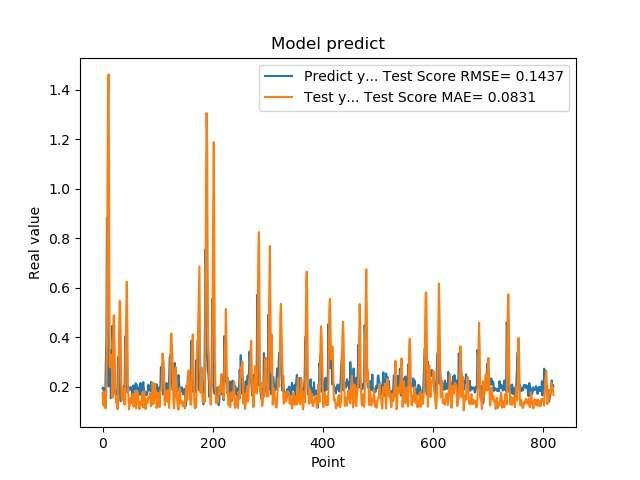

Data behind this chart, as committed beside it:
1.941800117492676059e-01, 1.744121569479720191e-01
1.970258951187133512e-01, 1.406045669543916077e-01
1.859861761331558505e-01, 1.247976174988711801e-01
1.705197989940643033e-01, 1.801369378014782696e-01
1.844120919704437256e-01, 1.762254125545222871e-01
1.779371052980423251e-01, 1.136873278231898404e-01
3.004232645034790039e-01, 1.147065230602692942e-01
3.969086110591887873e-01, 2.115633212046031941e-01
8.820003867149353027e-01, 3.989883553469960598e-01
6.841114759445190430e-01, 1.051744839546769672e+00
2.116497457027435580e-01, 1.368991133382223113e+00
2.014262527227401733e-01, 1.461110477553291487e+00
2.061583995819092074e-01, 9.508492371182394320e-01
3.160260915756225586e-01, 2.867990547092634790e-01
3.489396274089813232e-01, 2.786256969115299964e-01
1.544443815946578979e-01, 2.901128335966413618e-01
1.959947794675827026e-01, 3.296601610575212171e-01
1.894801408052444180e-01, 2.717168745153767939e-01
4.474425017833709162e-01, 1.567898191824883825e-01
3.771362304687500555e-01, 3.076057561705420884e-01
1.889318972826004028e-01, 4.864935853483970951e-01
1.752775162458419522e-01, 4.886109633439855160e-01
1.822472065687180121e-01, 3.604242720763915497e-01
1.866402029991149902e-01, 1.741683069155645358e-01
1.715678423643112183e-01, 1.583845810766863205e-01
1.676391065120696744e-01, 1.362744318792262210e-01
1.773854047060013095e-01, 1.460238955185907128e-01
1.872433423995972235e-01, 1.094692526244256392e-01
3.204146027565002441e-01, 1.200410181849321245e-01
3.134283721446990967e-01, 2.746956517094684136e-01
3.171058297157288153e-01, 3.991103275300389996e-01
2.202603369951247891e-01, 5.471620157356248404e-01
1.659800857305526733e-01, 5.432894416973172991e-01
1.415748745203018188e-01, 4.024254211105782741e-01
1.852595061063766479e-01, 2.277847694346808449e-01
1.814238876104354858e-01, 1.456858108817002118e-01
1.905867606401443481e-01, 1.555104222500841571e-01
1.810430586338043213e-01, 1.953173102063076871e-01
1.954265981912612915e-01, 1.961719866298333725e-01
2.029463946819305142e-01, 1.412613763537963751e-01
1.862521618604660034e-01, 1.279478811231930802e-01
4.038094580173492432e-01, 1.411159223790451611e-01
3.743042349815369207e-01, 3.612157987367599632e-01
2.572054266929626465e-01, 4.997575740994480431e-01
2.253161966800689420e-01, 6.238928502142194743e-01
1.787700653076171875e-01, 4.747322366884749734e-01
1.761920750141143799e-01, 2.121043556767187588e-01
1.861467957496643066e-01, 1.582710286665333643e-01
1.954011768102645874e-01, 1.092247495796697110e-01
1.907722949981689176e-01, 1.244912523584526393e-01
1.898660957813262939e-01, 1.312355143330241891e-01
2.001174986362457275e-01, 1.554531042977083388e-01
1.922753006219863892e-01, 1.430994238689944908e-01
1.810636967420578003e-01, 1.344021666511736046e-01
1.635809391736984530e-01, 1.617632253191291780e-01
1.916799396276473999e-01, 1.704708053310749483e-01
2.058236002922058105e-01, 1.213510984026005962e-01
1.857409924268722812e-01, 1.200852569102638795e-01
1.752161234617233276e-01, 1.595997477260111819e-01
1.845117062330245972e-01, 1.840547184801551717e-01
2.143009155988692682e-01, 1.289517667591116024e-01
... 759 more rows
